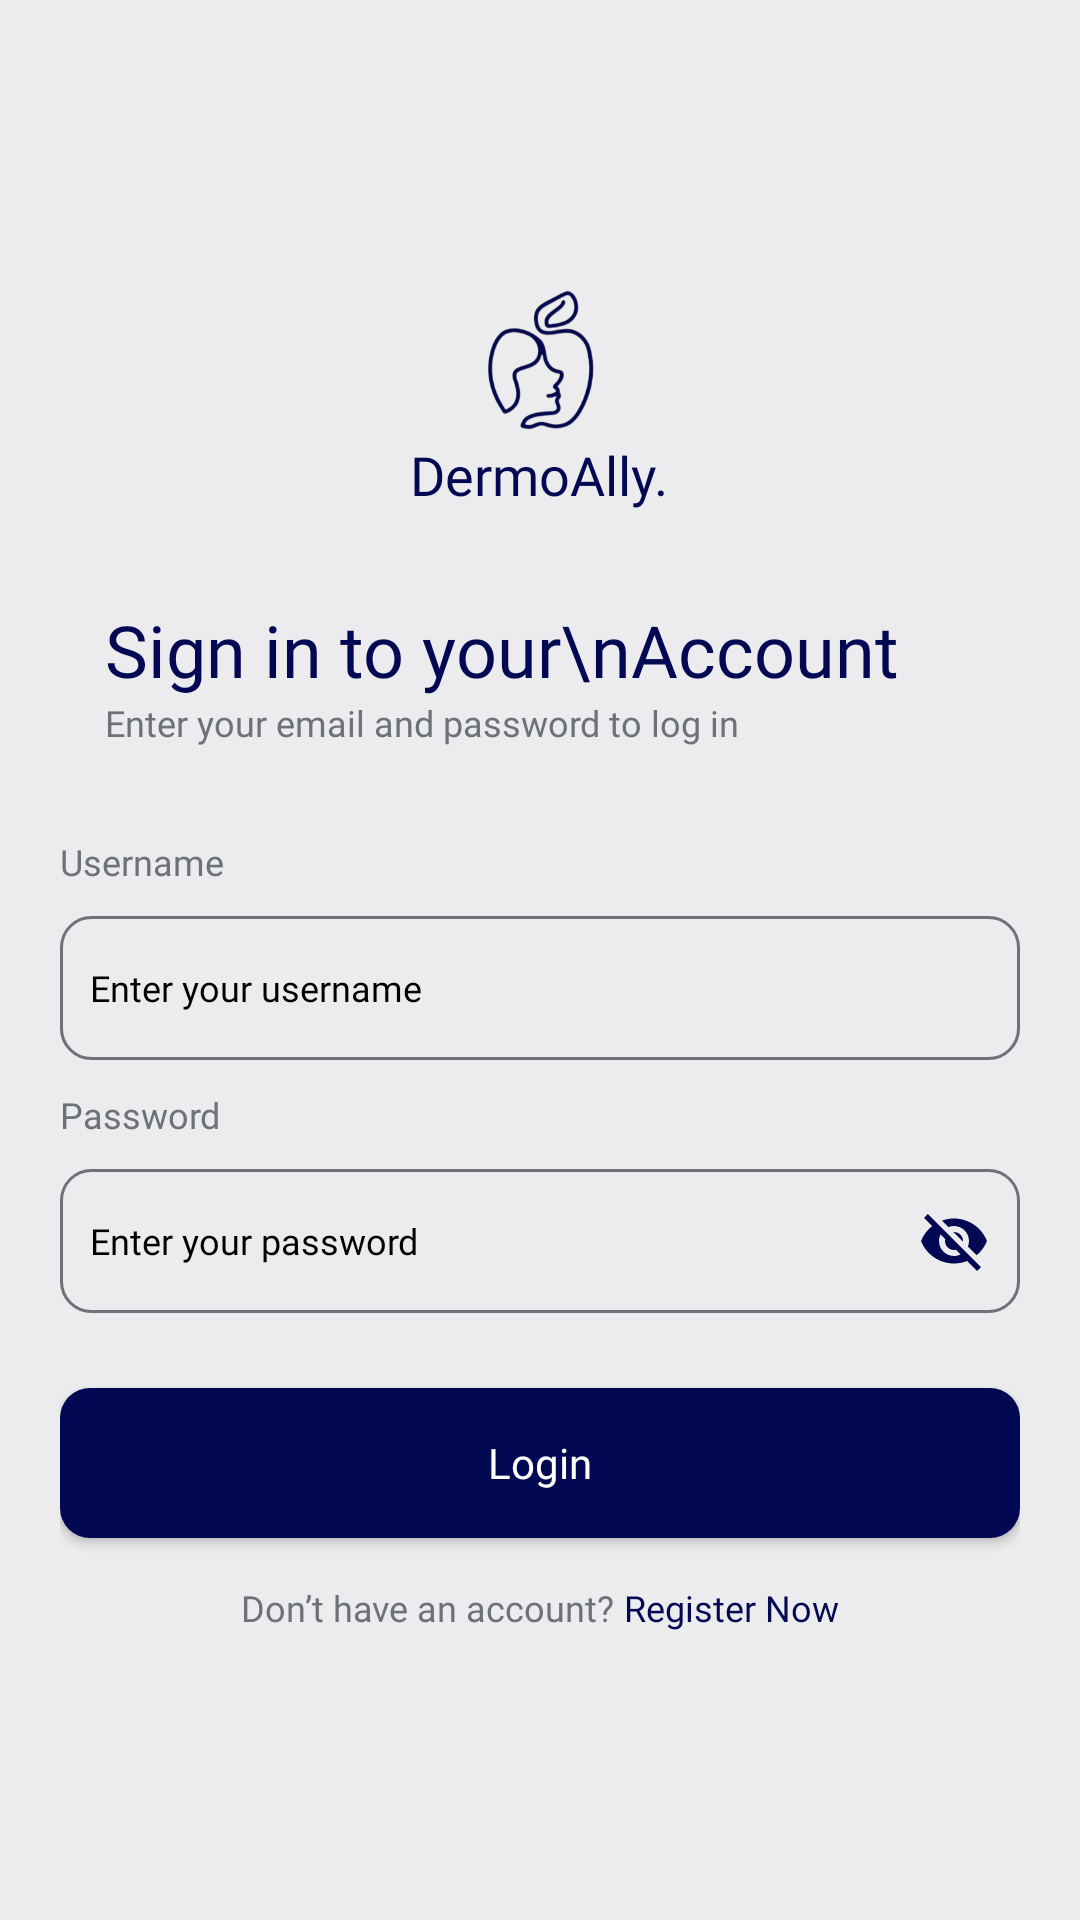

The Android layout XML behind this screen, and the referenced resources:
<!-- AndroidManifest.xml: application theme Theme.DermoAllyapps -->
<!-- res/layout/activity_login.xml -->
<?xml version="1.0" encoding="utf-8"?>
<RelativeLayout xmlns:android="http://schemas.android.com/apk/res/android"
    xmlns:app="http://schemas.android.com/apk/res-auto"
    xmlns:tools="http://schemas.android.com/tools"
    android:layout_width="match_parent"
    android:layout_height="match_parent"
    android:background="@color/background_soft_grey_primary"
    android:id="@+id/main"
    tools:context=".ui.view.LoginActivity">
    <ScrollView
        android:layout_width="match_parent"
        android:layout_height="match_parent">
        <LinearLayout
            android:layout_width="match_parent"
            android:layout_height="wrap_content"
            android:padding="20dp"
            android:gravity="center"
            android:layout_gravity="center"
            android:orientation="vertical">
    <ImageView
        android:layout_width="50dp"
        android:layout_height="50dp"
        android:layout_gravity="center"
        android:src="@drawable/logo_app" />
    <TextView
        android:layout_width="wrap_content"
        android:layout_height="wrap_content"
        android:text="DermoAlly."
        android:fontFamily="@font/poppinsbold"
        android:textSize="18sp"
        android:textColor="@color/background_blue"
        />
    <TextView
        android:layout_width="wrap_content"
        android:layout_height="wrap_content"
        android:layout_gravity="start"
        android:fontFamily="@font/poppinsbold"
        android:textColor="@color/background_blue"
        android:textSize="24sp"
        android:layout_marginStart="15dp"
        android:layout_marginTop="30dp"
        android:text="Sign in to your\nAccount"/>
    <TextView
        android:layout_width="wrap_content"
        android:layout_height="wrap_content"
        android:layout_marginStart="15dp"
        android:text="Enter your email and password to log in "
        android:textSize="12sp"
        android:layout_gravity="start"
        android:fontFamily="@font/poppinsregular"
        android:textColor="@color/background_grey"/>
    <TextView
        android:layout_width="wrap_content"
        android:layout_height="wrap_content"
        android:textSize="12sp"
        android:text="Username"
        android:fontFamily="@font/poppinsregular"
        android:layout_gravity="start"
        android:layout_marginTop="30dp"
        android:textColor="@color/background_grey"
        android:layout_marginBottom="10dp"
        />
    <EditText
        android:id="@+id/et_username_login"
        android:layout_width="match_parent"
        android:layout_height="48dp"
        android:hint="Enter your username"
        android:paddingHorizontal="10dp"
        android:inputType="textEmailAddress"
        android:fontFamily="@font/poppinsregular"
        android:textSize="12sp"
        android:textColorHint="@color/black"
        android:textColor="@color/black"
        android:background="@drawable/custom_edit_text"/>
    <TextView
        android:layout_width="wrap_content"
        android:layout_height="wrap_content"
        android:textSize="12sp"
        android:text="Password"
        android:fontFamily="@font/poppinsregular"
        android:layout_gravity="start"
        android:layout_marginTop="10dp"
        android:textColorHint="@color/black"
        android:textColor="@color/background_grey"
        android:layout_marginBottom="10dp"
        />
    <EditText
        android:id="@+id/et_password_login"
        android:layout_width="match_parent"
        android:layout_height="48dp"
        android:hint="Enter your password"
        android:paddingHorizontal="10dp"
        android:fontFamily="@font/poppinsregular"
        android:textSize="12sp"
        android:textColorHint="@color/black"
        android:drawableRight="@drawable/ic_baseline_visibility_off_24"
        android:textColor="@color/black"
        android:inputType="textPassword"
        android:background="@drawable/custom_edit_text"/>
    <androidx.appcompat.widget.AppCompatButton
        android:id="@+id/button_login"
        android:layout_width="match_parent"
        android:layout_height="50dp"
        android:text="Login"
        android:textAllCaps="false"
        android:fontFamily="@font/poppinsbold"
        android:textSize="14sp"
        android:textColor="@color/white"
        android:background="@drawable/custom_button"
        android:layout_marginTop="25dp"
        />
    <LinearLayout
        android:layout_width="wrap_content"
        android:layout_height="wrap_content"
        android:layout_marginTop="15dp"
        android:orientation="horizontal">
        <TextView
            android:layout_width="wrap_content"
            android:layout_height="wrap_content"
            android:text="Don’t have an account?"
            android:fontFamily="@font/poppinsregular"
            android:textSize="12sp"
            android:textColor="@color/background_grey"/>
        <TextView
            android:id="@+id/tv_register"
            android:layout_width="wrap_content"
            android:layout_height="wrap_content"
            android:text=" Register Now"
            android:fontFamily="@font/poppinsbold"
            android:textSize="12sp"
            android:textColor="@color/background_blue"/>
    </LinearLayout>
        </LinearLayout>
    </ScrollView>
    <FrameLayout
        android:id="@+id/loadingOverlay"
        android:layout_width="match_parent"
        android:background="#80000000"
        android:visibility="gone"
        android:layout_height="match_parent">
        <ProgressBar
            android:id="@+id/progressBar"
            android:layout_width="wrap_content"
            android:layout_height="wrap_content"
            android:indeterminate="true"
            android:layout_gravity="center"
            android:indeterminateTintMode="src_atop"
            android:indeterminateTint="@color/background_blue"
            />
    </FrameLayout>
</RelativeLayout>
<!-- resources referenced by this layout -->
<resources>
  <color name="background_blue">#020852</color>
  <color name="background_grey">#6c7278</color>
  <color name="background_soft_grey_primary">#ececee</color>
  <color name="black">#FF000000</color>
  <color name="white">#FFFFFFFF</color>
  <!-- drawable custom_button (drawable) -->
  <?xml version="1.0" encoding="utf-8"?>
  <shape xmlns:android="http://schemas.android.com/apk/res/android"
      android:shape="rectangle">
  
      <solid android:color="@color/background_blue"/>
      <corners android:radius="10dp"/>
  </shape>
  <!-- drawable custom_edit_text (drawable) -->
  <?xml version="1.0" encoding="utf-8"?>
  <shape xmlns:android="http://schemas.android.com/apk/res/android"
      android:shape="rectangle">
      <stroke
          android:width="1dp"
          android:color="@color/background_grey"/>
      <corners
          android:radius="10dp"/>
  </shape>
  <!-- drawable ic_baseline_visibility_off_24 (drawable) -->
  <vector android:height="24dp" android:tint="#020852"
      android:viewportHeight="24" android:viewportWidth="24"
      android:width="24dp" xmlns:android="http://schemas.android.com/apk/res/android">
      <path android:fillColor="@android:color/white" android:pathData="M12,7c2.76,0 5,2.24 5,5 0,0.65 -0.13,1.26 -0.36,1.83l2.92,2.92c1.51,-1.26 2.7,-2.89 3.43,-4.75 -1.73,-4.39 -6,-7.5 -11,-7.5 -1.4,0 -2.74,0.25 -3.98,0.7l2.16,2.16C10.74,7.13 11.35,7 12,7zM2,4.27l2.28,2.28 0.46,0.46C3.08,8.3 1.78,10.02 1,12c1.73,4.39 6,7.5 11,7.5 1.55,0 3.03,-0.3 4.38,-0.84l0.42,0.42L19.73,22 21,20.73 3.27,3 2,4.27zM7.53,9.8l1.55,1.55c-0.05,0.21 -0.08,0.43 -0.08,0.65 0,1.66 1.34,3 3,3 0.22,0 0.44,-0.03 0.65,-0.08l1.55,1.55c-0.67,0.33 -1.41,0.53 -2.2,0.53 -2.76,0 -5,-2.24 -5,-5 0,-0.79 0.2,-1.53 0.53,-2.2zM11.84,9.02l3.15,3.15 0.02,-0.16c0,-1.66 -1.34,-3 -3,-3l-0.17,0.01z"/>
  </vector>
  <!-- drawable logo_app: png bitmap (drawable, 33296 bytes) -->
  <style name="Theme.DermoAllyapps" parent="Theme.MaterialComponents.DayNight.NoActionBar">
          
          <item name="colorPrimary">@color/purple_500</item>
          <item name="colorPrimaryVariant">@color/purple_700</item>
          <item name="colorOnPrimary">@color/white</item>
          
          <item name="colorSecondary">@color/teal_200</item>
          <item name="colorSecondaryVariant">@color/teal_700</item>
          <item name="colorOnSecondary">@color/black</item>
          
          <item name="android:statusBarColor">@color/background_soft_grey_primary</item>
          <item name="android:button">@color/background_blue</item>
          
          <item name="android:windowFullscreen">false</item>
          <item name="autoCompleteTextViewStyle">@style/cursorColor</item>
      </style>
  <color name="purple_500">#FF6200EE</color>
  <color name="purple_700">#FF3700B3</color>
  <color name="teal_200">#FF03DAC5</color>
  <color name="teal_700">#FF018786</color>
  <style name="cursorColor" parent="Widget.AppCompat.AutoCompleteTextView">
          <item name="android:textCursorDrawable">@drawable/custom_curson</item>
      </style>
</resources>
